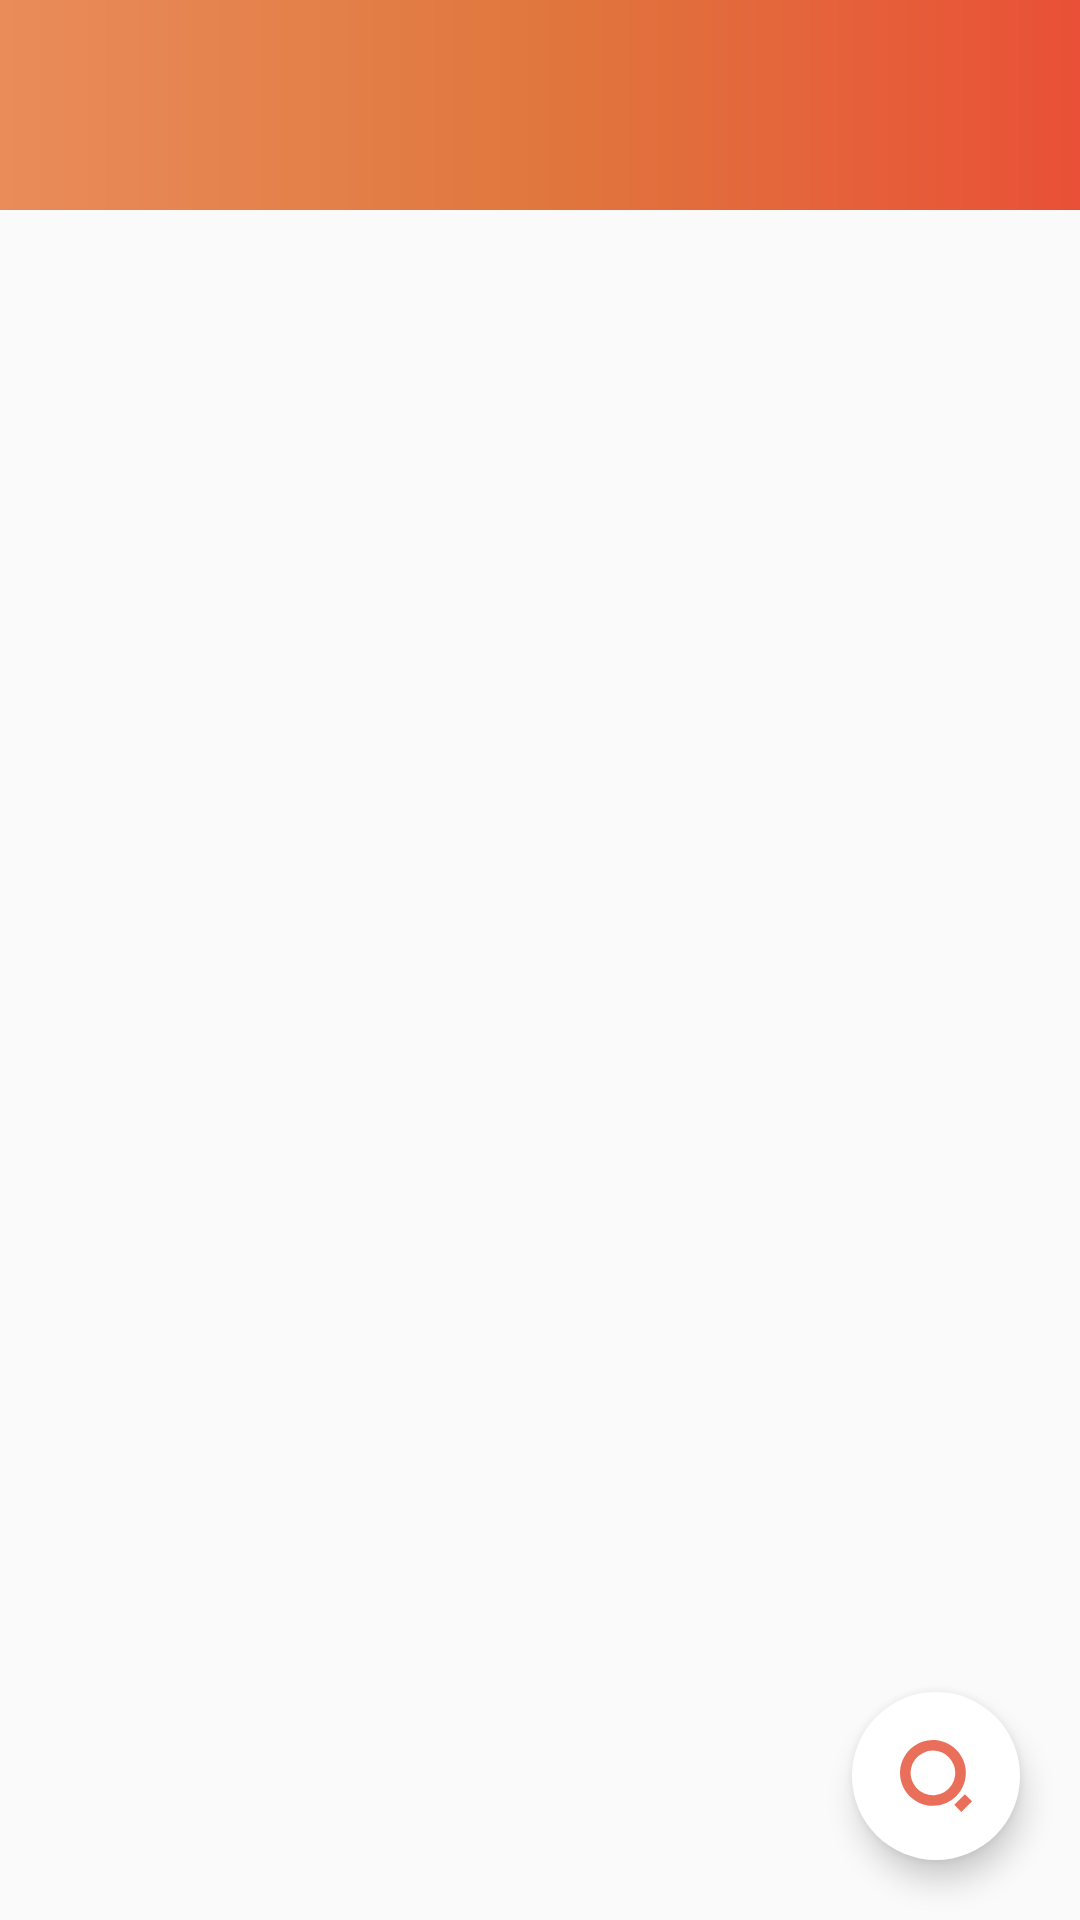

Write the Android layout XML for this screen, with the resource values it uses.
<!-- AndroidManifest.xml: application theme AppTheme -->
<!-- res/layout/frag_public.xml -->
<?xml version="1.0" encoding="utf-8"?>
<RelativeLayout xmlns:android="http://schemas.android.com/apk/res/android"
    xmlns:app="http://schemas.android.com/apk/res-auto"
    android:layout_width="match_parent"
    android:layout_height="match_parent">

    <RelativeLayout
        android:id="@+id/layout_public"
        android:layout_width="match_parent"
        android:layout_height="wrap_content"
        android:background="@drawable/bg_public">

        <android.support.design.widget.TabLayout
            android:id="@+id/tab_public"
            android:layout_width="match_parent"
            android:layout_height="50dp"
            android:layout_marginTop="20dp"
            app:tabGravity="center"

            app:tabIndicatorColor="@color/colorBlack"
            app:tabIndicatorFullWidth="false"
            app:tabIndicatorHeight="2dp"
            app:tabMode="scrollable"
            app:tabSelectedTextColor="@color/colorBlack"
            app:tabTextColor="@color/colorWhite">

        </android.support.design.widget.TabLayout>

    </RelativeLayout>

    <android.support.v4.view.ViewPager
        android:id="@+id/vpager_public"
        android:layout_width="match_parent"
        android:layout_height="match_parent"
        android:layout_below="@+id/layout_public"
        android:layout_marginTop="4dp">

    </android.support.v4.view.ViewPager>


    <android.support.design.widget.FloatingActionButton
        android:id="@+id/btn_search_public"
        android:layout_width="wrap_content"
        android:layout_height="wrap_content"
        android:layout_alignParentRight="true"
        android:layout_alignParentBottom="true"
        android:layout_margin="20dp"
        android:backgroundTint="@color/colorWhite"
        android:src="@drawable/ic_img_search"
        app:borderWidth="0dp" />


</RelativeLayout>
<!-- resources referenced by this layout -->
<resources>
  <color name="colorBlack">#000000</color>
  <color name="colorWhite">#ffffff</color>
  <!-- drawable bg_public (drawable) -->
  <?xml version="1.0" encoding="utf-8"?>
  <shape xmlns:android="http://schemas.android.com/apk/res/android"
      android:shape="rectangle">
  
      <gradient android:startColor="@color/colorStart"
          android:centerColor="@color/colorCenter"
          android:endColor="@color/colorEnd"/>
  
  
  </shape>
  <!-- drawable ic_img_search (drawable) -->
  <vector android:height="30dp" android:viewportHeight="1024"
      android:viewportWidth="1024" android:width="30dp" xmlns:android="http://schemas.android.com/apk/res/android">
      <path android:fillColor="#E96F5A" android:pathData="M467.93,935.91a467.93,467.93 0,1 1,331.01 -136.92,466.42 466.42,0 0,1 -331.01,136.92zM467.93,150.51a317.47,317.47 0,1 0,225.69 93.28,315.96 315.96,0 0,0 -225.69,-93.28zM771.56,922.52l151.59,-151.59 101.03,101.11 -151.59,151.59z"/>
  </vector>
  <style name="AppTheme" parent="Theme.AppCompat.Light.NoActionBar">
          
          <item name="colorPrimary">@color/colorPrimary</item>
          <item name="colorPrimaryDark">@color/colorPrimaryDark</item>
          <item name="colorAccent">@color/colorAccent</item>
      </style>
  <color name="colorStart">#E98C5A</color>
  <color name="colorCenter">#E0773E</color>
  <color name="colorEnd">#E95037</color>
  <color name="colorPrimary">#E96F5A</color>
  <color name="colorPrimaryDark">#E96F5A</color>
  <color name="colorAccent">#E96F5A</color>
</resources>
